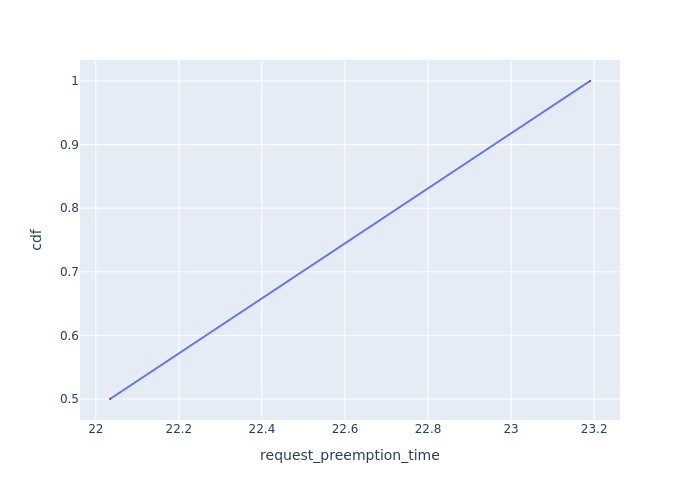

Data behind this chart, as committed beside it:
Request Id, request_preemption_time, cdf
0_2, 22.03, 0.5
0_1, 23.19, 1.0
